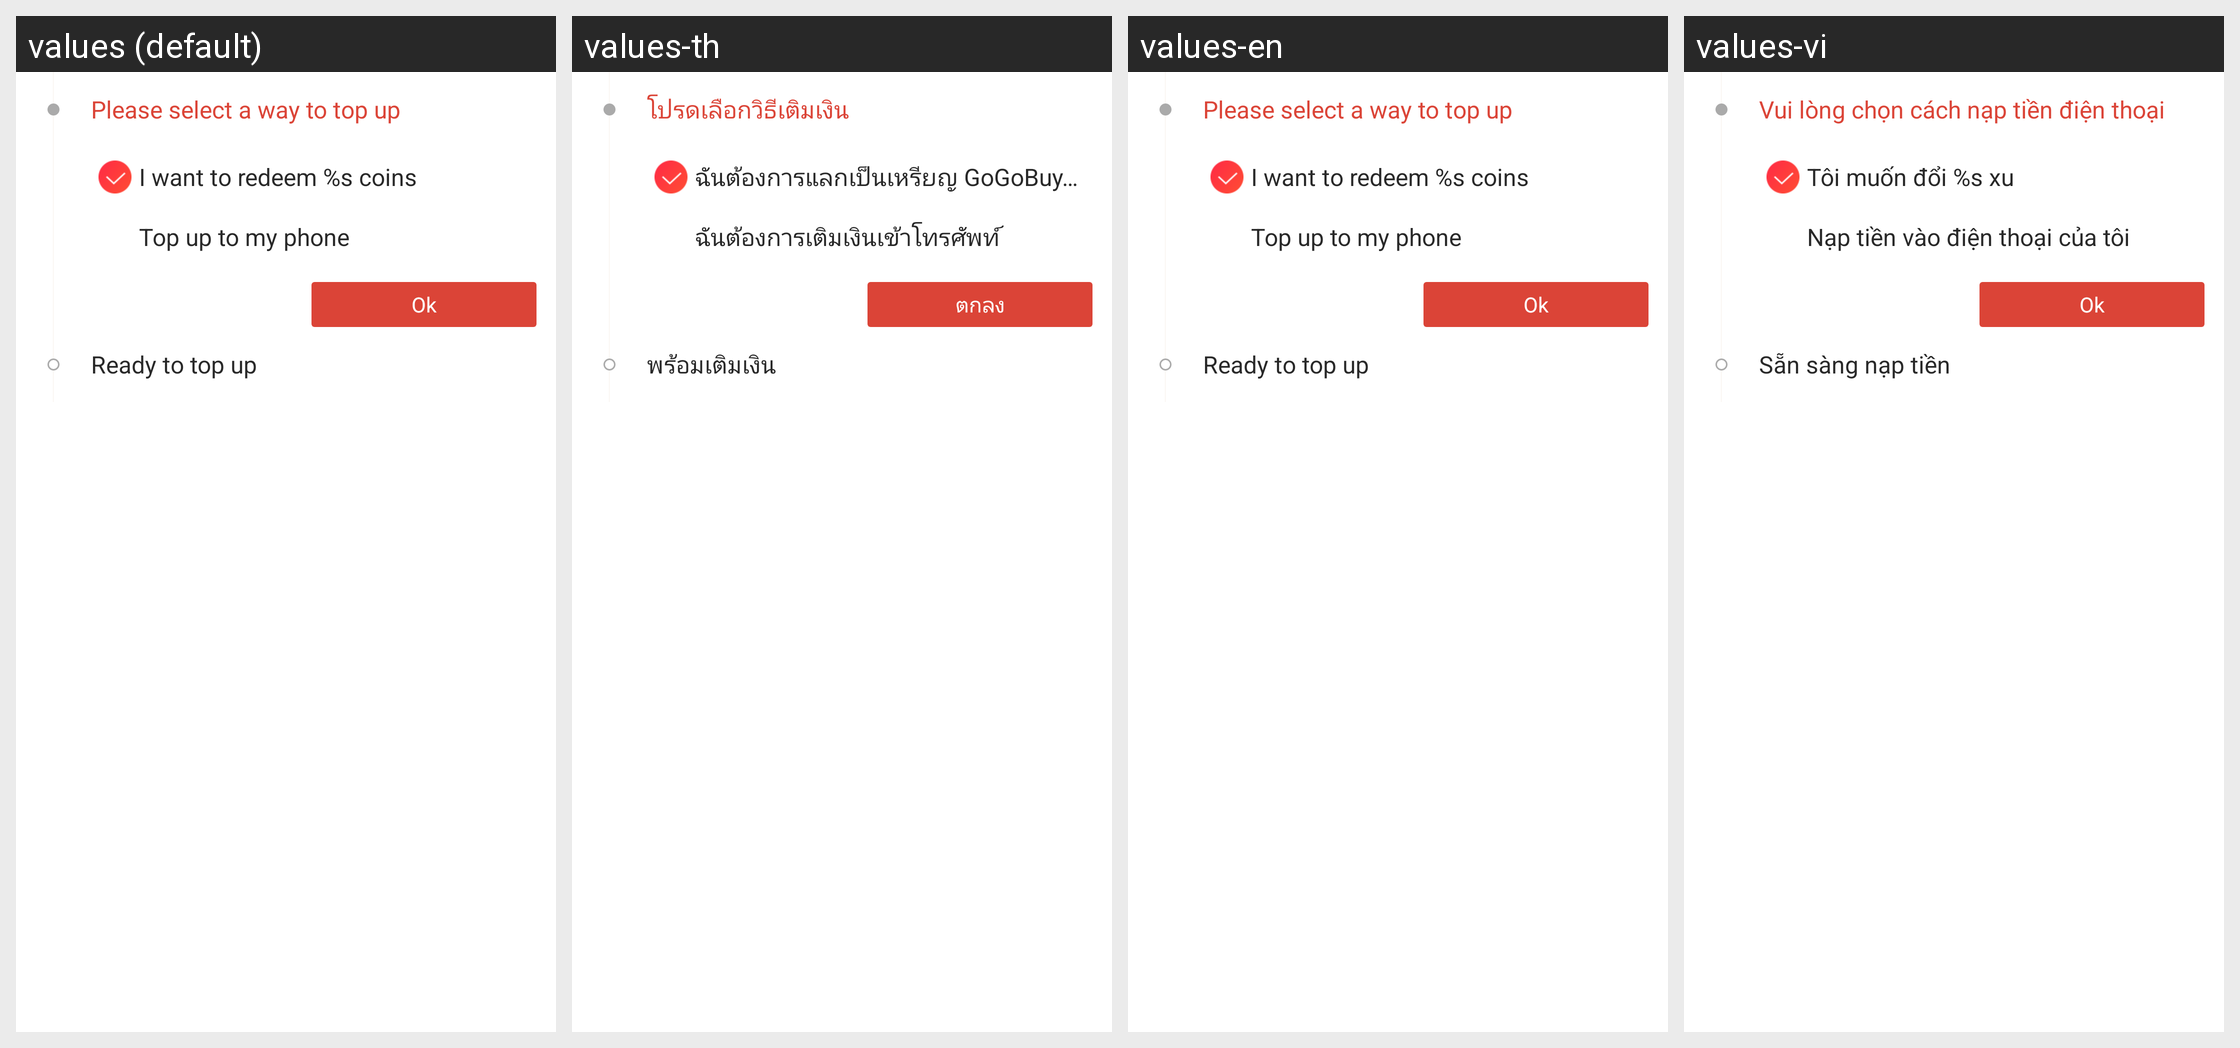

The same Android screen rendered under several of its app's locales, left to right. List the strings drawn on it with the default value and each locale's translation.
Android screen res/layout/layout_virtual_use_select.xml rendered under 4 locales, left to right: values (default), values-th, values-en, values-vi. Device: Nexus 5 (rendered at 1080×1920; each locale shown at half size, 540×960, under a caption strip naming it); theme AppTheme.
Other locales in the repository, not shown: values-id.
Strings drawn on this screen, with the default value and each locale's value (text and hints the layout hard-codes, and strings that could not be matched under every locale, appear in the picture but are not listed):

select_use_mode
  values: Please select a way to top up
  values-th: โปรดเลือกวิธีเติมเงิน
  values-en: Please select a way to top up
  values-vi: Vui lòng chọn cách nạp tiền điện thoại

use_mode_coin
  values: I want to redeem %s coins
  values-th: ฉันต้องการแลกเป็นเหรียญ GoGoBuy %s เหรียญ
  values-en: I want to redeem %s coins
  values-vi: Tôi muốn đổi %s xu

use_mode_phone
  values: Top up to my phone
  values-th: ฉันต้องการเติมเงินเข้าโทรศัพท์
  values-en: Top up to my phone
  values-vi: Nạp tiền vào điện thoại của tôi

ok
  values: Ok
  values-th: ตกลง
  values-en: Ok
  values-vi: Ok

ready_to_recharge
  values: Ready to top up
  values-th: พร้อมเติมเงิน
  values-en: Ready to top up
  values-vi: Sẵn sàng nạp tiền
